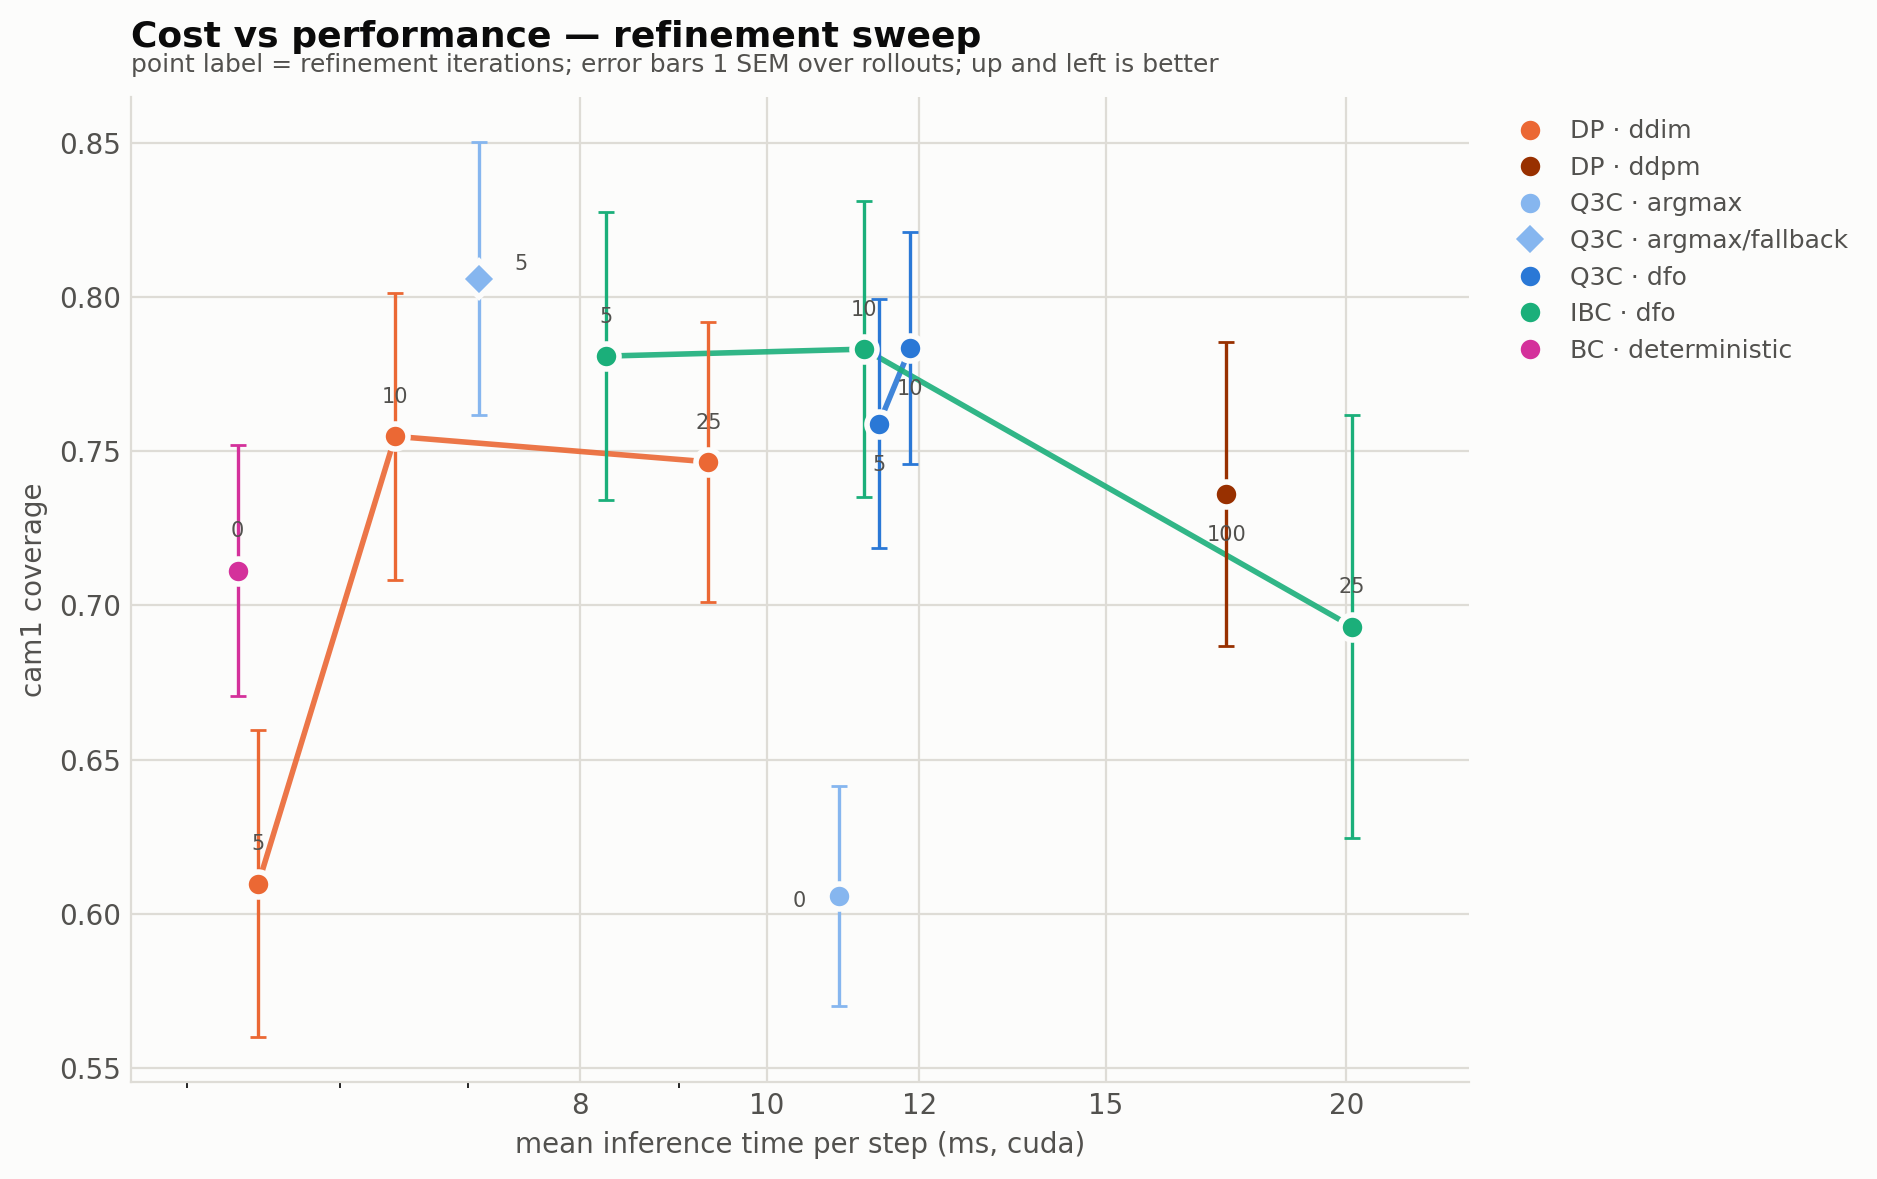

Data behind this chart, as committed beside it:
algorithm, inference, refine_iters, ms_per_step, n_timing_runs, metric, mean, sem, n_rollouts
bc, deterministic, 0, 5.31, 22, cam1, 0.7113, 0.0408, 23
dp, ddim, 5, 5.44, 20, cam1, 0.6098, 0.0498, 23
dp, ddim, 10, 6.41, 20, cam1, 0.7548, 0.0466, 20
dp, ddim, 25, 9.32, 25, cam1, 0.7466, 0.0454, 21
dp, ddpm, 100, 17.33, 23, cam1, 0.7361, 0.0493, 18
ibc, dfo, 5, 8.25, 9, cam1, 0.7809, 0.0467, 28
ibc, dfo, 10, 11.24, 32, cam1, 0.7831, 0.048, 28
ibc, dfo, 25, 20.13, 23, cam1, 0.6932, 0.0686, 18
q3c, argmax, 0, 10.9, 2, cam1, 0.6058, 0.0358, 29
q3c, argmax_fallback, 5, 7.09, 5, cam1, 0.806, 0.0443, 24
q3c, dfo, 5, 11.44, 2, cam1, 0.759, 0.0402, 37
q3c, dfo, 10, 11.87, 2, cam1, 0.7836, 0.0376, 37
